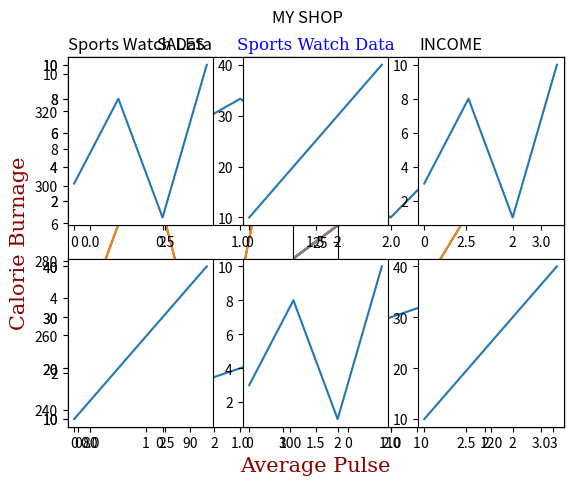

Here is the Python script that generated this plot:
import numpy as np
import matplotlib.pyplot as plt

# Add labels to the x- and y-axis:
x = np.array([80, 85, 90, 95, 100, 105, 110, 115, 120, 125])
y = np.array([240, 250, 260, 270, 280, 290, 300, 310, 320, 330])
plt.plot(x, y)
plt.show()

# Add labels to the x- and y-axis:
x = np.array([80, 85, 90, 95, 100, 105, 110, 115, 120, 125])
y = np.array([240, 250, 260, 270, 280, 290, 300, 310, 320, 330])
plt.plot(x, y)

plt.xlabel("Average Pulse")
plt.ylabel("Calorie Burnage")
plt.title("Sports Watch Data")

plt.show()

# Set font properties for the title and labels:

x = np.array([80, 85, 90, 95, 100, 105, 110, 115, 120, 125])
y = np.array([240, 250, 260, 270, 280, 290, 300, 310, 320, 330])

font1 = {'family':'serif','color':'blue','size':20}
font2 = {'family':'serif','color':'darkred','size':15}

plt.title("Sports Watch Data", fontdict = font1)
plt.xlabel("Average Pulse", fontdict = font2)
plt.ylabel("Calorie Burnage", fontdict = font2)

plt.plot(x, y)
plt.show()

# Position the title to the left:

x = np.array([80, 85, 90, 95, 100, 105, 110, 115, 120, 125])
y = np.array([240, 250, 260, 270, 280, 290, 300, 310, 320, 330])

plt.title("Sports Watch Data", loc = 'left')
plt.xlabel("Average Pulse")
plt.ylabel("Calorie Burnage")

plt.plot(x, y)
plt.show()

# Add grid lines to the plot:
x = np.array([80, 85, 90, 95, 100, 105, 110, 115, 120, 125])
y = np.array([240, 250, 260, 270, 280, 290, 300, 310, 320, 330])

plt.title("Sports Watch Data")
plt.xlabel("Average Pulse")
plt.ylabel("Calorie Burnage")

plt.plot(x, y)

plt.grid()

plt.show()

# Display only grid lines for the x-axis:

x = np.array([80, 85, 90, 95, 100, 105, 110, 115, 120, 125])
y = np.array([240, 250, 260, 270, 280, 290, 300, 310, 320, 330])

plt.title("Sports Watch Data")
plt.xlabel("Average Pulse")
plt.ylabel("Calorie Burnage")

plt.plot(x, y)

plt.grid(axis = 'x')

plt.show()

## Display only grid lines for the y-axis:

x = np.array([80, 85, 90, 95, 100, 105, 110, 115, 120, 125])
y = np.array([240, 250, 260, 270, 280, 290, 300, 310, 320, 330])

plt.title("Sports Watch Data")
plt.xlabel("Average Pulse")
plt.ylabel("Calorie Burnage")

plt.plot(x, y)

plt.grid(axis = 'y')

plt.show()

# Set the line properties of the grid:

x = np.array([80, 85, 90, 95, 100, 105, 110, 115, 120, 125])
y = np.array([240, 250, 260, 270, 280, 290, 300, 310, 320, 330])

plt.title("Sports Watch Data")
plt.xlabel("Average Pulse")
plt.ylabel("Calorie Burnage")

plt.plot(x, y)

plt.grid(color = 'green', linestyle = '--', linewidth = 0.5)

plt.show()

#Draw 2 plots in Leaft and Right:

#plot 1:
x = np.array([0, 1, 2, 3])
y = np.array([3, 8, 1, 10])

plt.subplot(1, 2, 1)
plt.plot(x,y)


#plot 2:
x = np.array([0, 1, 2, 3])
y = np.array([10, 20, 30, 40])

plt.subplot(1, 2, 2)
plt.plot(x,y)


plt.show()

# Draw 2 plots on top of each other:

#plot 1:
x = np.array([0, 1, 2, 3])
y = np.array([3, 8, 1, 10])

plt.subplot(2, 1, 1)
plt.plot(x,y)

#plot 2:
x = np.array([0, 1, 2, 3])
y = np.array([10, 20, 30, 40])

plt.subplot(2, 1, 2)
plt.plot(x,y)

plt.show()

# Draw 6 plots:

x = np.array([0, 1, 2, 3])
y = np.array([3, 8, 1, 10])

plt.subplot(2, 3, 1)
plt.plot(x,y)

x = np.array([0, 1, 2, 3])
y = np.array([10, 20, 30, 40])

plt.subplot(2, 3, 2)
plt.plot(x,y)

x = np.array([0, 1, 2, 3])
y = np.array([3, 8, 1, 10])

plt.subplot(2, 3, 3)
plt.plot(x,y)

x = np.array([0, 1, 2, 3])
y = np.array([10, 20, 30, 40])

plt.subplot(2, 3, 4)
plt.plot(x,y)

x = np.array([0, 1, 2, 3])
y = np.array([3, 8, 1, 10])

plt.subplot(2, 3, 5)
plt.plot(x,y)

x = np.array([0, 1, 2, 3])
y = np.array([10, 20, 30, 40])

plt.subplot(2, 3, 6)
plt.plot(x,y)

plt.show()

# Add a title and Supertitle for the entire figure:

#plot 1:
x = np.array([0, 1, 2, 3])
y = np.array([3, 8, 1, 10])

plt.subplot(1, 2, 1)
plt.plot(x,y)
plt.title("SALES")

#plot 2:
x = np.array([0, 1, 2, 3])
y = np.array([10, 20, 30, 40])

plt.subplot(1, 2, 2)
plt.plot(x,y)
plt.title("INCOME")

plt.suptitle("MY SHOP")
plt.show()

